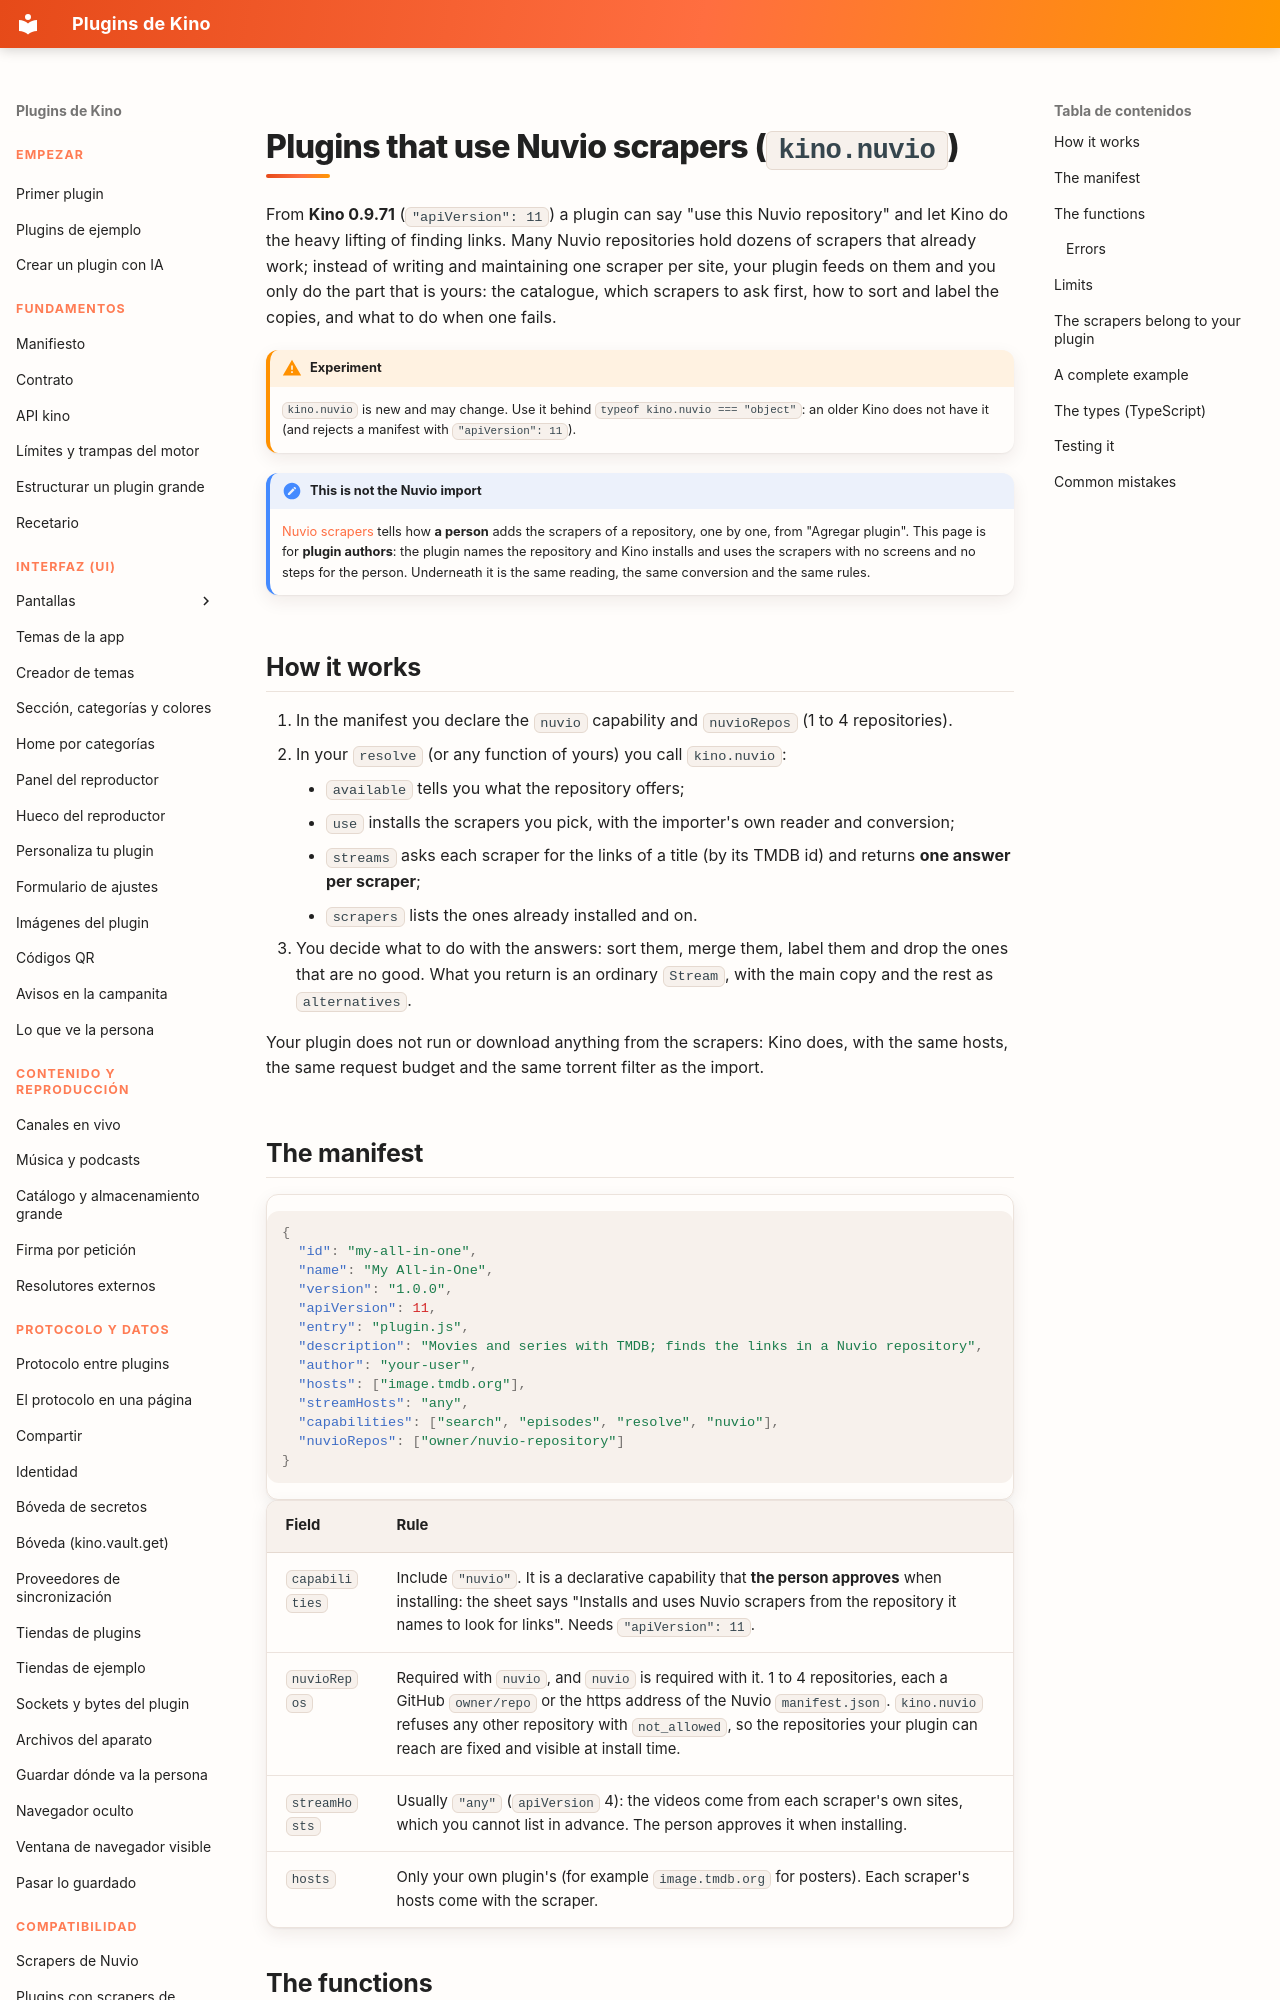

repository: kinotvapp/kino-plugins · page: nuvio-plugins.en/index.html · generator: mkdocs

# Plugins that use Nuvio scrapers (`kino.nuvio`)

From **Kino 0.9.71** (`"apiVersion": 11`) a plugin can say "use this Nuvio repository" and let Kino do the heavy
lifting of finding links. Many Nuvio repositories hold dozens of scrapers that already work; instead of writing and
maintaining one scraper per site, your plugin feeds on them and you only do the part that is yours: the catalogue,
which scrapers to ask first, how to sort and label the copies, and what to do when one fails.

!!! warning "Experiment"
    `kino.nuvio` is new and may change. Use it behind `typeof kino.nuvio === "object"`: an older Kino does not have it
    (and rejects a manifest with `"apiVersion": 11`).

!!! note "This is not the Nuvio import"
    [Nuvio scrapers](nuvio.md) tells how **a person** adds the scrapers of a repository, one by one, from "Agregar
    plugin". This page is for **plugin authors**: the plugin names the repository and Kino installs and uses the
    scrapers with no screens and no steps for the person. Underneath it is the same reading, the same conversion and
    the same rules.

## How it works { #how }

1. In the manifest you declare the `nuvio` capability and `nuvioRepos` (1 to 4 repositories).
2. In your `resolve` (or any function of yours) you call `kino.nuvio`:
    - `available` tells you what the repository offers;
    - `use` installs the scrapers you pick, with the importer's own reader and conversion;
    - `streams` asks each scraper for the links of a title (by its TMDB id) and returns **one answer per scraper**;
    - `scrapers` lists the ones already installed and on.
3. You decide what to do with the answers: sort them, merge them, label them and drop the ones that are no good. What
   you return is an ordinary `Stream`, with the main copy and the rest as `alternatives`.

Your plugin does not run or download anything from the scrapers: Kino does, with the same hosts, the same request
budget and the same torrent filter as the import.

## The manifest { #manifest }

```json
{
  "id": "my-all-in-one",
  "name": "My All-in-One",
  "version": "1.0.0",
  "apiVersion": 11,
  "entry": "plugin.js",
  "description": "Movies and series with TMDB; finds the links in a Nuvio repository",
  "author": "your-user",
  "hosts": ["image.tmdb.org"],
  "streamHosts": "any",
  "capabilities": ["search", "episodes", "resolve", "nuvio"],
  "nuvioRepos": ["owner/nuvio-repository"]
}
```

| Field | Rule |
| --- | --- |
| `capabilities` | Include `"nuvio"`. It is a declarative capability that **the person approves** when installing: the sheet says "Installs and uses Nuvio scrapers from the repository it names to look for links". Needs `"apiVersion": 11`. |
| `nuvioRepos` | Required with `nuvio`, and `nuvio` is required with it. 1 to 4 repositories, each a GitHub `owner/repo` or the https address of the Nuvio `manifest.json`. `kino.nuvio` refuses any other repository with `not_allowed`, so the repositories your plugin can reach are fixed and visible at install time. |
| `streamHosts` | Usually `"any"` (`apiVersion` 4): the videos come from each scraper's own sites, which you cannot list in advance. The person approves it when installing. |
| `hosts` | Only your own plugin's (for example `image.tmdb.org` for posters). Each scraper's hosts come with the scraper. |
